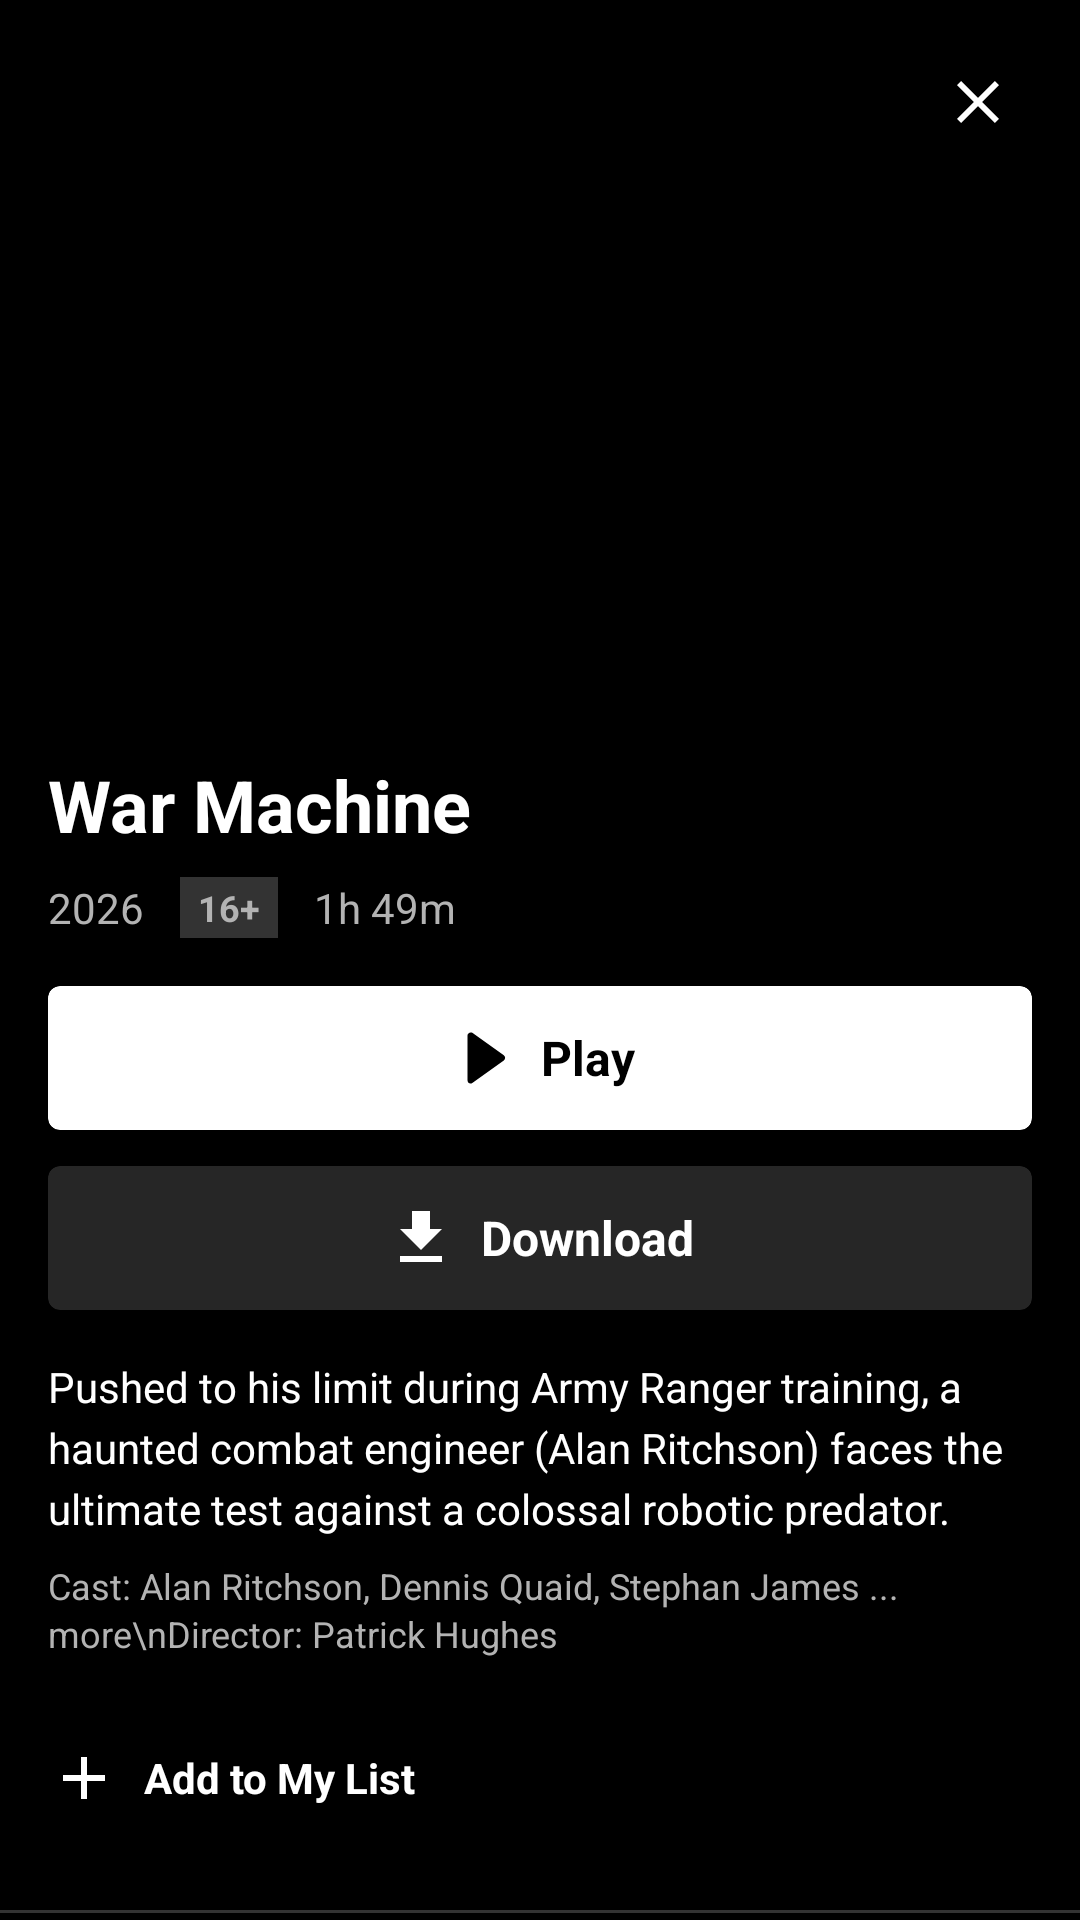

Produce the Android XML layout that renders to this screen, including the resource entries it uses.
<!-- AndroidManifest.xml: application theme Theme.Notflix -->
<!-- res/layout/activity_details.xml -->
<?xml version="1.0" encoding="utf-8"?>
<androidx.core.widget.NestedScrollView
    xmlns:android="http://schemas.android.com/apk/res/android"
    xmlns:app="http://schemas.android.com/apk/res-auto"
    xmlns:tools="http://schemas.android.com/tools"
    android:layout_width="match_parent"
    android:layout_height="match_parent"
    android:background="#000000"
    android:fillViewport="true">

    <androidx.constraintlayout.widget.ConstraintLayout
        android:layout_width="match_parent"
        android:layout_height="wrap_content"
        android:paddingBottom="40dp"
        android:fitsSystemWindows="true">

        <ImageView
            android:id="@+id/ivPoster"
            android:layout_width="0dp"
            android:layout_height="240dp"
            android:scaleType="centerCrop"
            app:layout_constraintEnd_toEndOf="parent"
            app:layout_constraintStart_toStartOf="parent"
            app:layout_constraintTop_toTopOf="parent"
            tools:src="@tools:sample/backgrounds/scenic" />

        <ImageView
            android:id="@+id/ivClose"
            android:layout_width="36dp"
            android:layout_height="36dp"
            android:layout_marginTop="16dp"
            android:layout_marginEnd="16dp"
            android:background="?attr/selectableItemBackgroundBorderless"
            android:clickable="true"
            android:focusable="true"
            android:padding="6dp"
            android:src="@drawable/ic_close"
            app:tint="#FFFFFF"
            app:layout_constraintEnd_toEndOf="parent"
            app:layout_constraintTop_toTopOf="parent" />

        <TextView
            android:id="@+id/tvMovieTitle"
            android:layout_width="0dp"
            android:layout_height="wrap_content"
            android:layout_marginHorizontal="16dp"
            android:layout_marginTop="12dp"
            android:text="War Machine"
            android:textColor="#FFFFFF"
            android:textSize="24sp"
            android:textStyle="bold"
            app:layout_constraintEnd_toEndOf="parent"
            app:layout_constraintStart_toStartOf="parent"
            app:layout_constraintTop_toBottomOf="@id/ivPoster" />

        <LinearLayout
            android:id="@+id/llTags"
            android:layout_width="wrap_content"
            android:layout_height="wrap_content"
            android:layout_marginStart="16dp"
            android:layout_marginTop="8dp"
            android:gravity="center_vertical"
            android:orientation="horizontal"
            app:layout_constraintStart_toStartOf="parent"
            app:layout_constraintTop_toBottomOf="@id/tvMovieTitle">

            <TextView
                android:layout_width="wrap_content"
                android:layout_height="wrap_content"
                android:text="2026"
                android:textColor="#B3B3B3"
                android:textSize="14sp" />

            <TextView
                android:layout_width="wrap_content"
                android:layout_height="wrap_content"
                android:layout_marginStart="12dp"
                android:background="#333333"
                android:paddingHorizontal="6dp"
                android:paddingVertical="2dp"
                android:text="16+"
                android:textColor="#B3B3B3"
                android:textSize="12sp"
                android:textStyle="bold" />

            <TextView
                android:layout_width="wrap_content"
                android:layout_height="wrap_content"
                android:layout_marginStart="12dp"
                android:text="1h 49m"
                android:textColor="#B3B3B3"
                android:textSize="14sp" />
        </LinearLayout>

        <androidx.cardview.widget.CardView
            android:id="@+id/cvPlayBtn"
            android:layout_width="0dp"
            android:layout_height="48dp"
            android:layout_marginHorizontal="16dp"
            android:layout_marginTop="16dp"
            app:cardBackgroundColor="#FFFFFF"
            app:cardCornerRadius="4dp"
            app:cardElevation="0dp"
            app:layout_constraintEnd_toEndOf="parent"
            app:layout_constraintStart_toStartOf="parent"
            app:layout_constraintTop_toBottomOf="@id/llTags">

            <LinearLayout
                android:layout_width="match_parent"
                android:layout_height="match_parent"
                android:background="?attr/selectableItemBackground"
                android:clickable="true"
                android:focusable="true"
                android:gravity="center"
                android:orientation="horizontal">

                <ImageView
                    android:layout_width="24dp"
                    android:layout_height="24dp"
                    android:src="@drawable/ic_play"
                    app:tint="#000000" />

                <TextView
                    android:layout_width="wrap_content"
                    android:layout_height="wrap_content"
                    android:layout_marginStart="8dp"
                    android:text="Play"
                    android:textColor="#000000"
                    android:textSize="16sp"
                    android:textStyle="bold" />
            </LinearLayout>
        </androidx.cardview.widget.CardView>

        <androidx.cardview.widget.CardView
            android:id="@+id/cvDownloadBtn"
            android:layout_width="0dp"
            android:layout_height="48dp"
            android:layout_marginHorizontal="16dp"
            android:layout_marginTop="12dp"
            app:cardBackgroundColor="#262626"
            app:cardCornerRadius="4dp"
            app:cardElevation="0dp"
            app:layout_constraintEnd_toEndOf="parent"
            app:layout_constraintStart_toStartOf="parent"
            app:layout_constraintTop_toBottomOf="@id/cvPlayBtn">

            <LinearLayout
                android:layout_width="match_parent"
                android:layout_height="match_parent"
                android:background="?attr/selectableItemBackground"
                android:clickable="true"
                android:focusable="true"
                android:gravity="center"
                android:orientation="horizontal">

                <ImageView
                    android:layout_width="24dp"
                    android:layout_height="24dp"
                    android:src="@drawable/ic_download"
                    app:tint="#FFFFFF" />

                <TextView
                    android:layout_width="wrap_content"
                    android:layout_height="wrap_content"
                    android:layout_marginStart="8dp"
                    android:text="Download"
                    android:textColor="#FFFFFF"
                    android:textSize="16sp"
                    android:textStyle="bold" />
            </LinearLayout>
        </androidx.cardview.widget.CardView>

        <TextView
            android:id="@+id/tvSynopsis"
            android:layout_width="0dp"
            android:layout_height="wrap_content"
            android:layout_marginHorizontal="16dp"
            android:layout_marginTop="16dp"
            android:lineSpacingExtra="4dp"
            android:text="Pushed to his limit during Army Ranger training, a haunted combat engineer (Alan Ritchson) faces the ultimate test against a colossal robotic predator."
            android:textColor="#FFFFFF"
            android:textSize="14sp"
            app:layout_constraintEnd_toEndOf="parent"
            app:layout_constraintStart_toStartOf="parent"
            app:layout_constraintTop_toBottomOf="@id/cvDownloadBtn" />

        <TextView
            android:id="@+id/tvCastInfo"
            android:layout_width="0dp"
            android:layout_height="wrap_content"
            android:layout_marginHorizontal="16dp"
            android:layout_marginTop="8dp"
            android:lineSpacingExtra="2dp"
            android:text="Cast: Alan Ritchson, Dennis Quaid, Stephan James ... more\nDirector: Patrick Hughes"
            android:textColor="#B3B3B3"
            android:textSize="12sp"
            app:layout_constraintEnd_toEndOf="parent"
            app:layout_constraintStart_toStartOf="parent"
            app:layout_constraintTop_toBottomOf="@id/tvSynopsis" />

        <LinearLayout
            android:id="@+id/llAddToList"
            android:layout_width="wrap_content"
            android:layout_height="wrap_content"
            android:layout_marginStart="16dp"
            android:layout_marginTop="20dp"
            android:background="?attr/selectableItemBackground"
            android:clickable="true"
            android:focusable="true"
            android:gravity="center_vertical"
            android:orientation="horizontal"
            android:paddingVertical="8dp"
            android:paddingEnd="16dp"
            app:layout_constraintStart_toStartOf="parent"
            app:layout_constraintTop_toBottomOf="@id/tvCastInfo">

            <ImageView
                android:layout_width="24dp"
                android:layout_height="24dp"
                android:src="@drawable/ic_add"
                app:tint="#FFFFFF" />

            <TextView
                android:layout_width="wrap_content"
                android:layout_height="wrap_content"
                android:layout_marginStart="8dp"
                android:text="Add to My List"
                android:textColor="#FFFFFF"
                android:textSize="14sp"
                android:textStyle="bold" />
        </LinearLayout>

        <View
            android:id="@+id/vDivider"
            android:layout_width="0dp"
            android:layout_height="1dp"
            android:layout_marginTop="24dp"
            android:background="#333333"
            app:layout_constraintEnd_toEndOf="parent"
            app:layout_constraintStart_toStartOf="parent"
            app:layout_constraintTop_toBottomOf="@id/llAddToList" />

        <TextView
            android:id="@+id/tvMoreLikeThis"
            android:layout_width="wrap_content"
            android:layout_height="wrap_content"
            android:layout_marginStart="16dp"
            android:layout_marginTop="16dp"
            android:text="More Like This"
            android:textColor="#FFFFFF"
            android:textSize="16sp"
            android:textStyle="bold"
            app:layout_constraintStart_toStartOf="parent"
            app:layout_constraintTop_toBottomOf="@id/vDivider" />

        <View
            android:id="@+id/vActiveTabIndicator"
            android:layout_width="0dp"
            android:layout_height="4dp"
            android:layout_marginTop="12dp"
            android:background="#E50914"
            app:layout_constraintEnd_toEndOf="@id/tvMoreLikeThis"
            app:layout_constraintStart_toStartOf="@id/tvMoreLikeThis"
            app:layout_constraintTop_toBottomOf="@id/tvMoreLikeThis" />

        <androidx.recyclerview.widget.RecyclerView
            android:id="@+id/rvMoreLikeThis"
            android:layout_width="0dp"
            android:layout_height="wrap_content"
            android:layout_marginTop="16dp"
            android:clipToPadding="false"
            android:paddingHorizontal="8dp"
            app:layoutManager="androidx.recyclerview.widget.GridLayoutManager"
            app:spanCount="3"
            app:layout_constraintEnd_toEndOf="parent"
            app:layout_constraintStart_toStartOf="parent"
            app:layout_constraintTop_toBottomOf="@id/vActiveTabIndicator"
            tools:itemCount="6"
            tools:listitem="@layout/item_movie_poster" />

    </androidx.constraintlayout.widget.ConstraintLayout>
</androidx.core.widget.NestedScrollView>
<!-- res/layout/item_movie_poster.xml (included above) -->
<?xml version="1.0" encoding="utf-8"?>
<com.google.android.material.card.MaterialCardView xmlns:android="http://schemas.android.com/apk/res/android"
    xmlns:app="http://schemas.android.com/apk/res-auto"
    android:layout_width="110dp"
    android:layout_height="wrap_content"
    android:layout_margin="4dp"
    app:cardBackgroundColor="#1A1A1A"
    app:cardCornerRadius="4dp"
    app:cardElevation="0dp"
    app:strokeWidth="0dp">

    <androidx.constraintlayout.widget.ConstraintLayout
        android:layout_width="match_parent"
        android:layout_height="wrap_content">

        <ImageView
            android:id="@+id/ivPoster"
            android:layout_width="match_parent"
            android:layout_height="0dp"
            android:scaleType="centerCrop"
            android:contentDescription="Movie Poster"
            app:layout_constraintDimensionRatio="2:3"
            app:layout_constraintTop_toTopOf="parent"
            app:layout_constraintStart_toStartOf="parent"
            app:layout_constraintEnd_toEndOf="parent"
            app:layout_constraintBottom_toBottomOf="parent" />

    </androidx.constraintlayout.widget.ConstraintLayout>

</com.google.android.material.card.MaterialCardView>
<!-- resources referenced by this layout -->
<resources>
  <!-- drawable ic_add (drawable) -->
  <?xml version="1.0" encoding="utf-8"?>
  <vector xmlns:android="http://schemas.android.com/apk/res/android"
      android:width="48dp"
      android:height="48dp"
      android:viewportWidth="24"
      android:viewportHeight="24"
      android:tint="@color/text_white">
      <path
          android:fillColor="@color/text_white"
          android:pathData="M19,13h-6v6h-2v-6H5v-2h6V5h2v6h6v2z"/>
  </vector>
  <!-- drawable ic_close (drawable) -->
  <?xml version="1.0" encoding="utf-8"?>
  <vector xmlns:android="http://schemas.android.com/apk/res/android"
      android:width="24dp"
      android:height="24dp"
      android:viewportWidth="24"
      android:viewportHeight="24"
      android:tint="?attr/colorControlNormal">
      <path
          android:fillColor="#FFFFFF"
          android:pathData="M19,6.41L17.59,5 12,10.59 6.41,5 5,6.41 10.59,12 5,17.59 6.41,19 12,13.41 17.59,19 19,17.59 13.41,12z"/>
  </vector>
  <!-- drawable ic_download (drawable) -->
  <?xml version="1.0" encoding="utf-8"?>
  <vector xmlns:android="http://schemas.android.com/apk/res/android"
      android:width="24dp"
      android:height="24dp"
      android:viewportWidth="24"
      android:viewportHeight="24"
      android:tint="?attr/colorControlNormal">
      <path
          android:fillColor="#FFFFFF"
          android:pathData="M19,9h-4V3H9v6H5l7,7 7,-7zM5,18v2h14v-2H5z"/>
  </vector>
  <!-- drawable ic_play (drawable) -->
  <?xml version="1.0" encoding="utf-8"?>
  <vector xmlns:android="http://schemas.android.com/apk/res/android"
      android:width="24dp"
      android:height="24dp"
      android:viewportWidth="24"
      android:viewportHeight="24"
      android:tint="?attr/colorControlNormal">
      <path
          android:fillColor="#000000"
          android:pathData="M7.5,4.5c0,-0.8 0.9,-1.3 1.6,-0.9l10.5,7.5c0.6,0.4 0.6,1.3 0,1.7l-10.5,7.5c-0.7,0.5 -1.6,0 -1.6,-0.9z" />
  </vector>
  <style name="Theme.Notflix" parent="Theme.MaterialComponents.DayNight.NoActionBar">
          
          <item name="colorPrimary">@color/netflix_red</item>
          <item name="colorPrimaryVariant">@color/netflix_dark_red</item>
          <item name="colorOnPrimary">@color/white</item>
  
          
          <item name="colorSecondary">@color/netflix_red</item>
          <item name="colorSecondaryVariant">@color/netflix_dark_red</item>
          <item name="colorOnSecondary">@color/white</item>
  
          
          <item name="android:windowBackground">@color/netflix_black</item>
          <item name="colorSurface">@color/background_dark_gray</item>
          <item name="colorOnSurface">@color/text_white</item>
  
          
          <item name="android:statusBarColor">@color/status_bar_transparent</item>
          <item name="android:windowLightStatusBar">false</item>
  
          
          <item name="android:textColorPrimary">@color/text_white</item>
          <item name="android:textColorSecondary">@color/text_gray</item>
          <item name="android:textColorHint">@color/text_dark_gray</item>
  
          
          <item name="android:windowDrawsSystemBarBackgrounds">true</item>
          
          
          <item name="popupMenuStyle">@style/NetflixPopupMenu</item>
          <item name="android:popupMenuStyle">@style/NetflixPopupMenu</item>
      </style>
  <color name="text_white">#FFFFFF</color>
  <color name="netflix_red">#E50914</color>
  <color name="netflix_dark_red">#B20710</color>
  <color name="white">#FFFFFF</color>
  <color name="netflix_black">#000000</color>
  <color name="background_dark_gray">#141414</color>
  <color name="status_bar_transparent">#00000000</color>
  <color name="text_gray">#B3B3B3</color>
  <color name="text_dark_gray">#808080</color>
  <style name="NetflixPopupMenu" parent="Widget.AppCompat.PopupMenu">
          <item name="android:popupBackground">@color/text_light_gray</item>
      </style>
  <color name="text_light_gray">#E5E5E5</color>
</resources>
